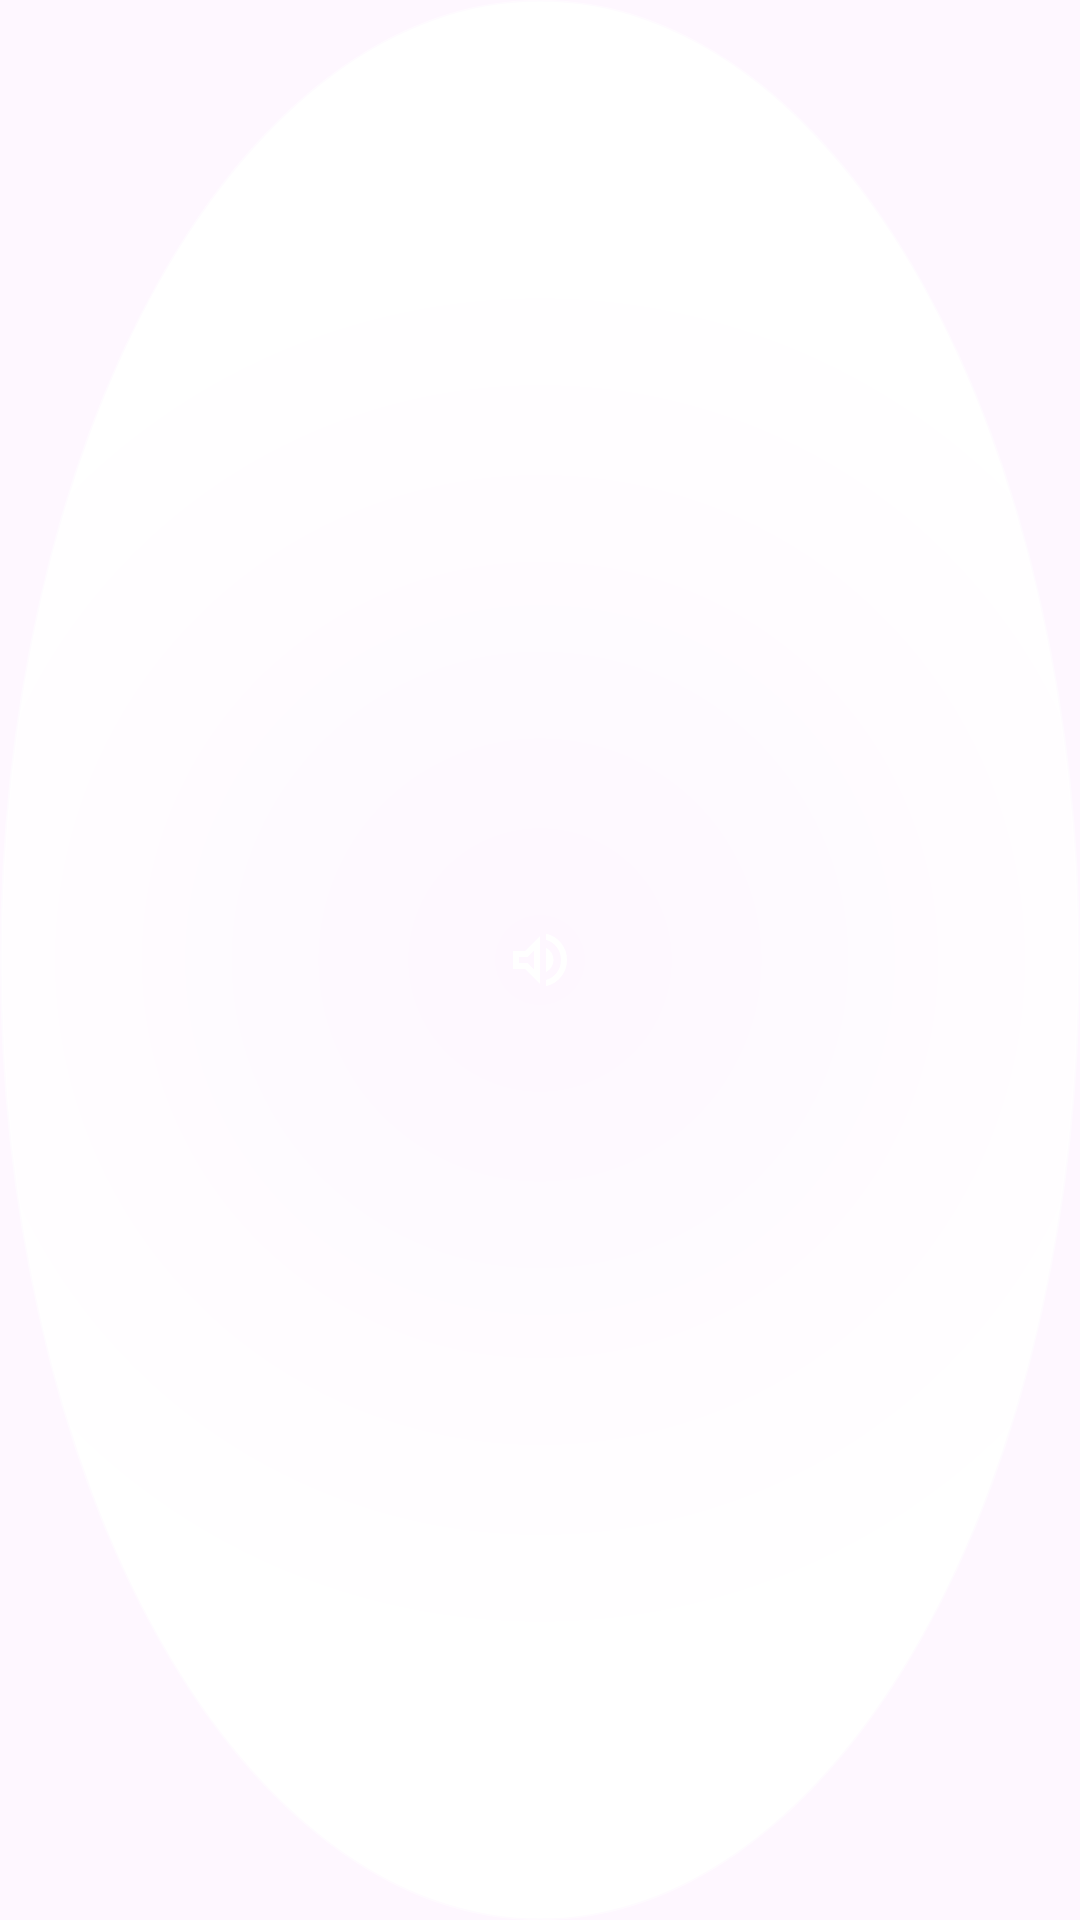

Here is an Android app screen rendered from its layout file. Give the layout XML and the strings, colors and styles it references.
<!-- AndroidManifest.xml: application theme Theme.Sereno -->
<!-- res/layout/volume_button.xml -->
<?xml version="1.0" encoding="utf-8"?>
<FrameLayout xmlns:android="http://schemas.android.com/apk/res/android"
    android:id="@+id/muteButton"
    android:layout_width="match_parent"
    android:layout_height="match_parent"
    android:layout_gravity="center"
    android:background="@drawable/volume_btn_bg"
    android:clickable="true"
    android:focusable="true"
   >

    <ImageView
        android:id="@+id/ivMuteUnMute"
        android:layout_width="24dp"
        android:layout_height="24dp"
        android:layout_gravity="center"
        android:contentDescription="@string/mute"
        android:src="@drawable/ic_volume_on" />

</FrameLayout>
<!-- resources referenced by this layout -->
<resources>
  <!-- drawable ic_volume_on (drawable) -->
  <vector xmlns:android="http://schemas.android.com/apk/res/android"
      android:width="24dp"
      android:height="24dp"
      android:viewportWidth="960"
      android:viewportHeight="960">
      <path
          android:fillColor="@color/white"
          android:pathData="M560,829v-82q90,-26 145,-100t55,-168q0,-94 -55,-168T560,211v-82q124,28 202,125.5T840,479q0,127 -78,224.5T560,829ZM120,600v-240h160l200,-200v640L280,600L120,600ZM560,640v-322q47,22 73.5,66t26.5,96q0,51 -26.5,94.5T560,640ZM400,354l-86,86L200,440v80h114l86,86v-252ZM300,480Z" />
  </vector>
  <!-- drawable volume_btn_bg (drawable) -->
  <?xml version="1.0" encoding="utf-8"?>
  <ripple xmlns:android="http://schemas.android.com/apk/res/android"
      android:color="#9AFFFFFF">
      <item>
          <shape android:shape="oval">
              <gradient
                  android:endColor="#FFFFFF"
                  android:gradientRadius="250dp"
                  android:startColor="#0DFFFFFF"
                  android:type="radial" />
              <stroke
                  android:width="1dp"
                  android:color="#80FFFFFF" />
          </shape>
      </item>
  </ripple>
  <string name="mute">Mute UnMute</string>
  <style name="Theme.Sereno" parent="Base.Theme.Sereno" />
  <color name="white">#FFFFFFFF</color>
  <style name="Base.Theme.Sereno" parent="Theme.Material3.DayNight.NoActionBar">
          <item name="background">@color/primary</item>
          <item name="android:navigationBarColor">@color/black</item>
          <item name="android:enforceNavigationBarContrast">false</item>
          <item name="android:windowTranslucentNavigation">false</item>
      </style>
  <color name="primary">#EB8043</color>
  <color name="black">#FF000000</color>
</resources>
